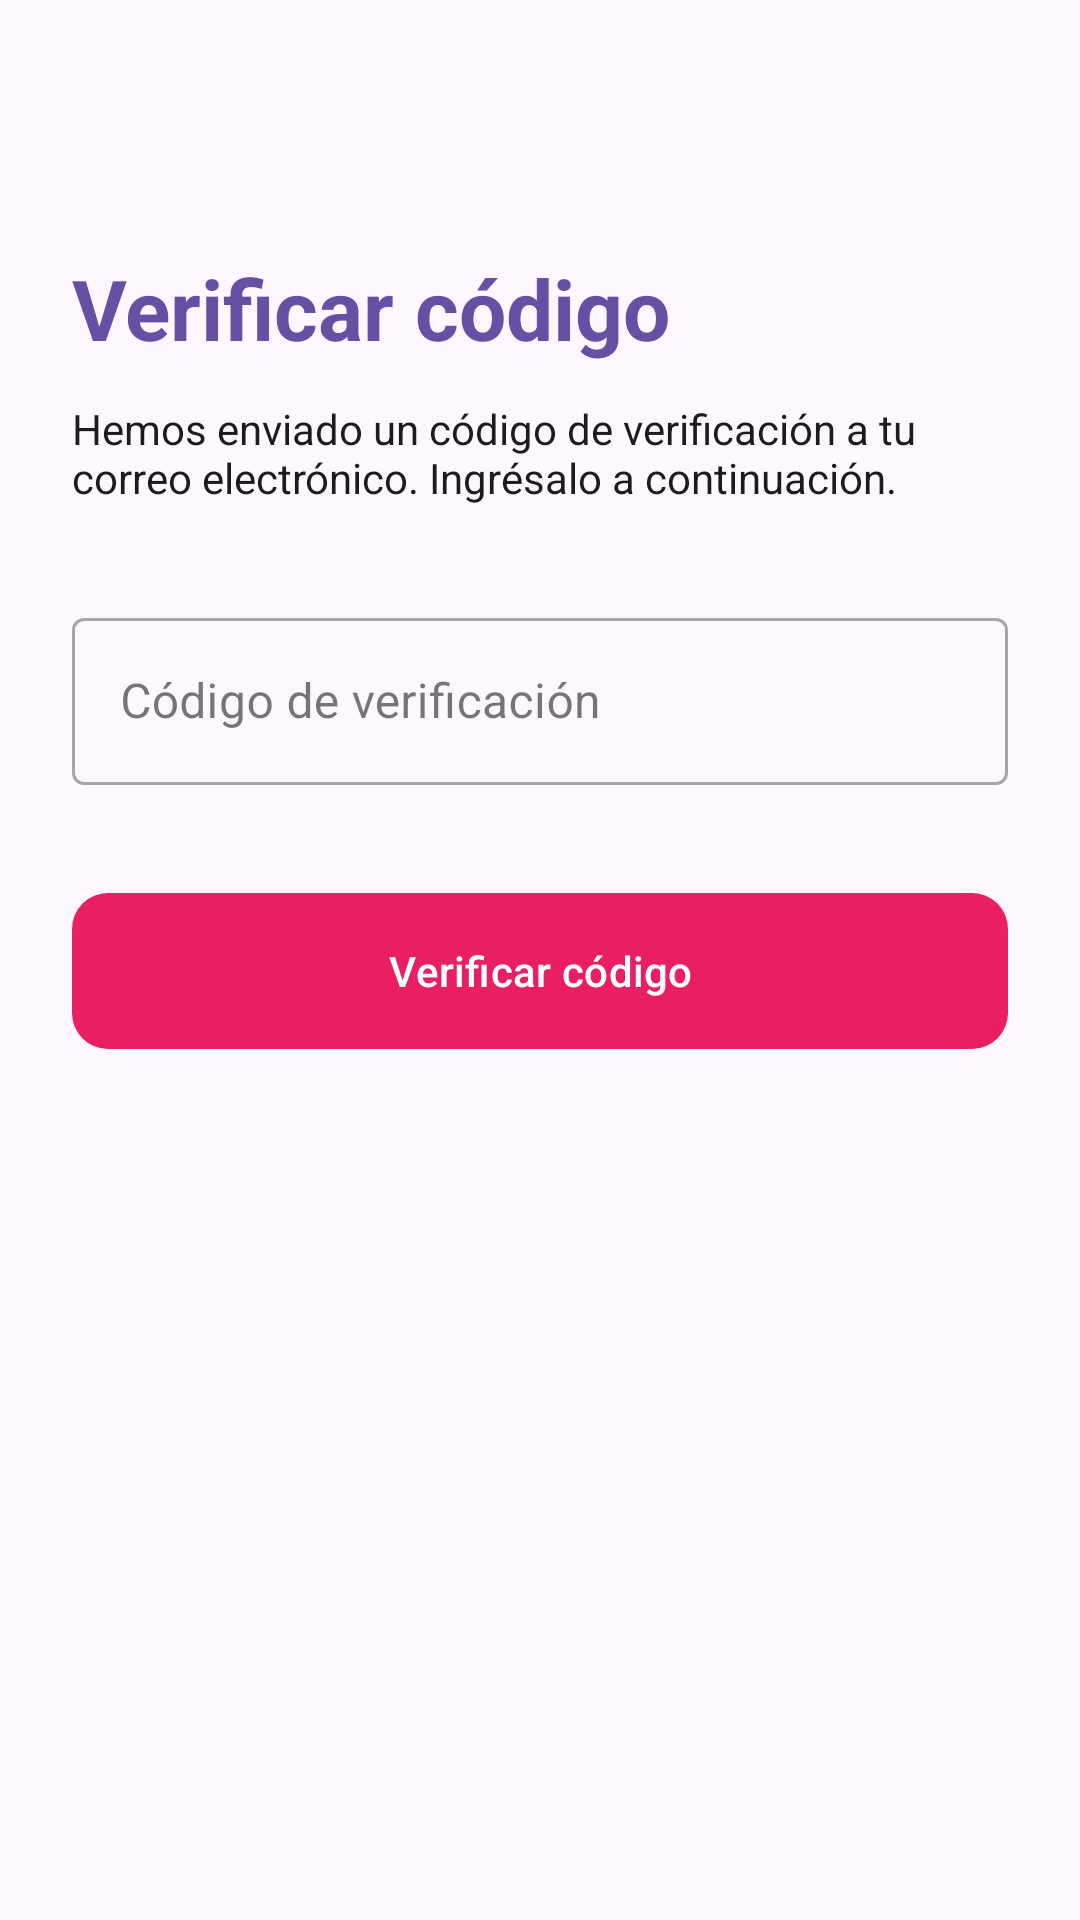

Reconstruct the res/layout file that produces this screen, plus the resources it refers to.
<!-- AndroidManifest.xml: application theme Theme.Material3.DayNight.NoActionBar -->
<!-- res/layout/activity_verificar_codigo.xml -->
<?xml version="1.0" encoding="utf-8"?>
<androidx.constraintlayout.widget.ConstraintLayout
    xmlns:android="http://schemas.android.com/apk/res/android"
    xmlns:app="http://schemas.android.com/apk/res-auto"
    android:layout_width="match_parent"
    android:layout_height="match_parent"
    android:padding="24dp"
    android:background="?attr/colorSurface">

    <include
        android:id="@+id/btn_back"
        layout="@layout/btn_back"
        android:layout_width="wrap_content"
        android:layout_height="wrap_content"
        android:layout_marginStart="1dp"
        android:layout_marginTop="9dp"
        app:layout_constraintStart_toStartOf="parent"
        app:layout_constraintTop_toTopOf="parent" />

    <TextView
        android:id="@+id/tv_titulo_codigo"
        android:layout_width="wrap_content"
        android:layout_height="wrap_content"
        android:text="Verificar código"
        android:textSize="28sp"
        android:textStyle="bold"
        android:textColor="?attr/colorPrimary"
        app:layout_constraintTop_toTopOf="parent"
        app:layout_constraintStart_toStartOf="parent"
        android:layout_marginTop="60dp" />

    <TextView
        android:id="@+id/tv_subtitulo_codigo"
        android:layout_width="0dp"
        android:layout_height="wrap_content"
        android:text="Hemos enviado un código de verificación a tu correo electrónico. Ingrésalo a continuación."
        android:textSize="14sp"
        android:textColor="?attr/colorOnSurface"
        android:layout_marginTop="12dp"
        app:layout_constraintTop_toBottomOf="@id/tv_titulo_codigo"
        app:layout_constraintStart_toStartOf="parent"
        app:layout_constraintEnd_toEndOf="parent" />

    <com.google.android.material.textfield.TextInputLayout
        android:id="@+id/til_codigo"
        style="@style/Widget.MaterialComponents.TextInputLayout.OutlinedBox"
        android:layout_width="match_parent"
        android:layout_height="wrap_content"
        android:layout_marginTop="32dp"
        android:hint="Código de verificación"
        app:layout_constraintTop_toBottomOf="@id/tv_subtitulo_codigo">

        <com.google.android.material.textfield.TextInputEditText
            android:id="@+id/et_codigo"
            android:layout_width="match_parent"
            android:layout_height="wrap_content"
            android:inputType="number"
            android:maxLength="6" />
    </com.google.android.material.textfield.TextInputLayout>

    <com.google.android.material.button.MaterialButton
        android:id="@+id/btn_verificar_codigo"
        android:layout_width="match_parent"
        android:layout_height="60dp"
        android:layout_marginTop="32dp"
        android:text="Verificar código"
        app:backgroundTint="#E91E63"
        app:cornerRadius="12dp"
        app:layout_constraintTop_toBottomOf="@id/til_codigo" />

</androidx.constraintlayout.widget.ConstraintLayout>
<!-- res/layout/btn_back.xml (included above) -->
<?xml version="1.0" encoding="utf-8"?>
<ImageButton xmlns:android="http://schemas.android.com/apk/res/android"
    xmlns:app="http://schemas.android.com/apk/res-auto"
    android:id="@+id/btn_back"
    android:layout_width="wrap_content"
    android:layout_height="wrap_content"
    android:background="?attr/selectableItemBackgroundBorderless"
    android:contentDescription="Regresar"
    app:srcCompat="@drawable/ic_arrow_back"
    app:tint="?attr/colorOnSurface" />
<!-- resources referenced by this layout -->
<resources>

</resources>
